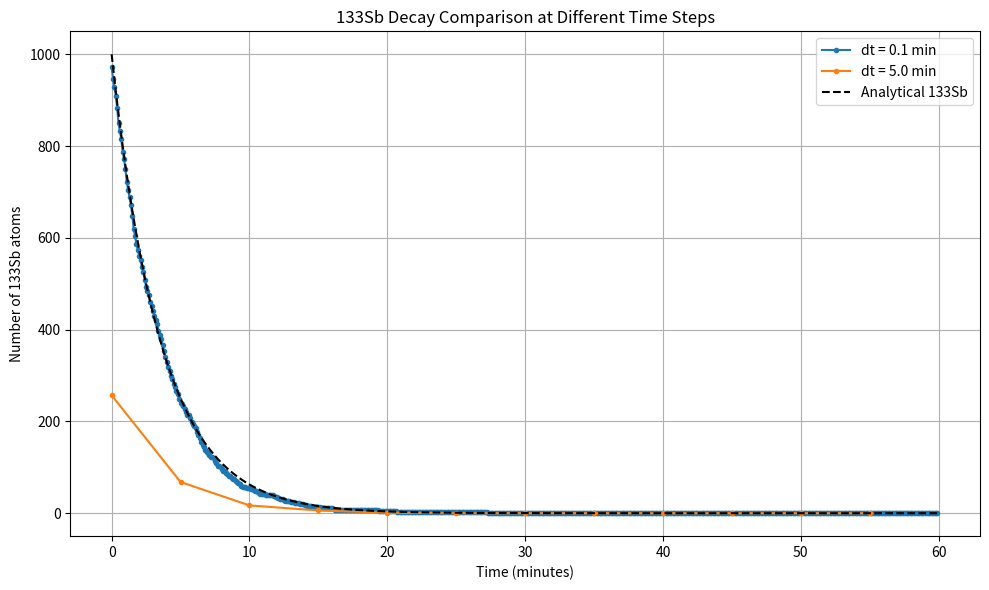

Here is the Python script that generated this plot:
import numpy as np
import matplotlib.pyplot as plt

def simulate_decay(dt):
    # Initial conditions
    N0_sb = 1000
    N0_te = 0
    N0_i  = 0
    N_sb = N0_sb
    N_te = N0_te
    N_i = N0_i

    # Half-lives in minutes
    t_half_sb = 2.5
    t_half_te = 12.5

    # Convert half-lives to decay constants
    lambda1 = np.log(2) / t_half_sb
    lambda2 = np.log(2) / t_half_te

    t_max = 60  # total simulation time in minutes
    steps = int(t_max / dt)

    sb_counts = []
    time = []

    for step in range(steps):
        t = step * dt

        p1 = 1 - np.exp(-lambda1 * dt)
        p2 = 1 - np.exp(-lambda2 * dt)

        decayed_sb = np.random.binomial(N_sb, p1)
        decayed_te = np.random.binomial(N_te, p2)

        N_sb -= decayed_sb
        N_te += decayed_sb - decayed_te
        N_i  += decayed_te

        sb_counts.append(N_sb)
        time.append(t)

    return np.array(time), np.array(sb_counts)

# Run simulations for different dt values
dt_values = [0.1, 5.0]
results = {}

for dt in dt_values:
    time, sb_counts = simulate_decay(dt)
    results[dt] = (time, sb_counts)

# Plot comparison
plt.figure(figsize=(10, 6))

for dt in dt_values:
    time, sb_counts = results[dt]
    plt.plot(time, sb_counts, marker='.', linestyle='-', label=f'dt = {dt} min')

# Add analytical solution
lambda1 = np.log(2) / 2.5
time_analytical = np.linspace(0, 60, 600)
N0 = 1000
sb_analytical = N0 * np.exp(-lambda1 * time_analytical)
plt.plot(time_analytical, sb_analytical, 'k--', label='Analytical 133Sb')

plt.xlabel("Time (minutes)")
plt.ylabel("Number of 133Sb atoms")
plt.title("133Sb Decay Comparison at Different Time Steps")
plt.legend()
plt.grid(True)
plt.tight_layout()
plt.show()